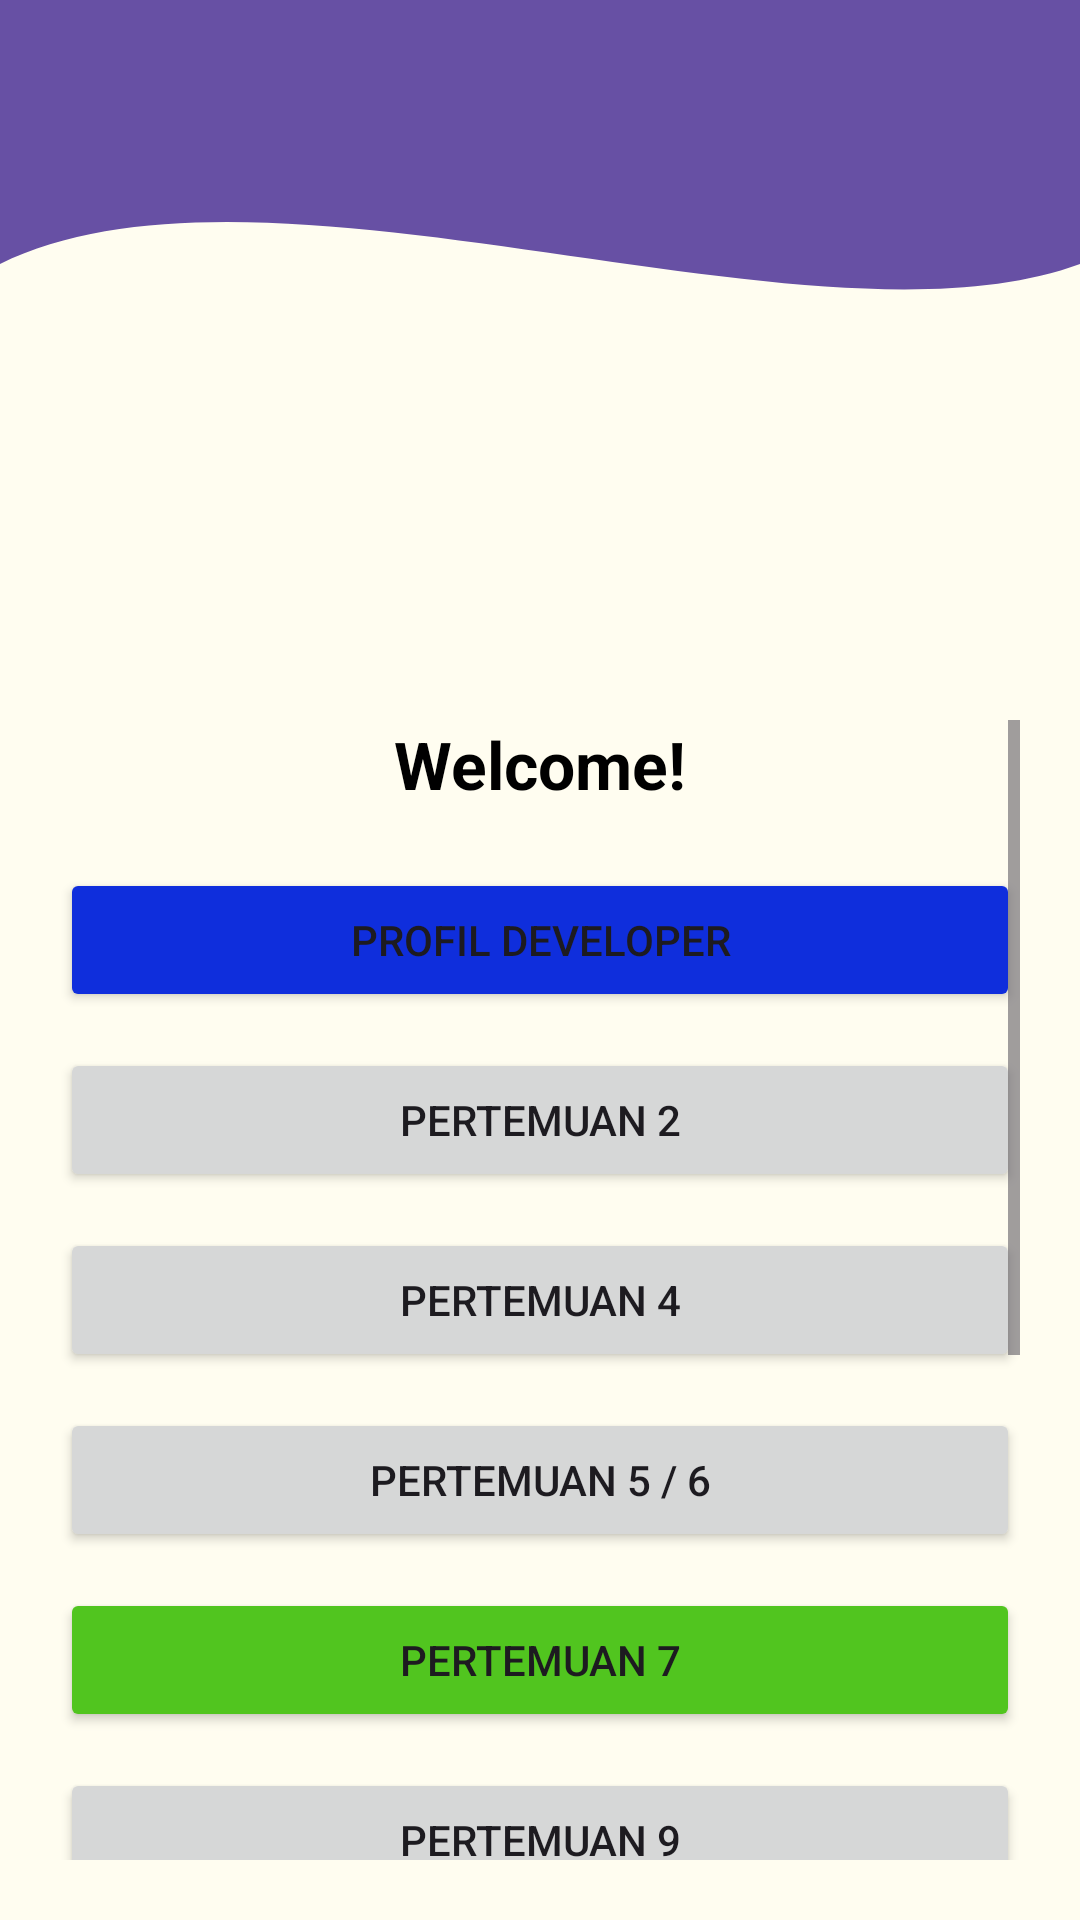

Reconstruct the res/layout file that produces this screen, plus the resources it refers to.
<!-- AndroidManifest.xml: application theme Theme.Pertemuan3 -->
<!-- res/layout/fragment_home.xml -->
<?xml version="1.0" encoding="utf-8"?>
<androidx.constraintlayout.widget.ConstraintLayout xmlns:android="http://schemas.android.com/apk/res/android"
    xmlns:app="http://schemas.android.com/apk/res-auto"
    xmlns:tools="http://schemas.android.com/tools"
    android:layout_width="match_parent"
    android:layout_height="match_parent"
    tools:context=".Home.HomeFragment">

    
    <ImageView
        android:id="@+id/background_header"
        android:layout_width="0dp"
        android:layout_height="220dp"
        android:contentDescription="@null"
        android:scaleType="fitXY"
        android:src="@drawable/bg_header_wave"
        app:layout_constraintStart_toStartOf="parent"
        app:layout_constraintEnd_toEndOf="parent"
        app:layout_constraintTop_toTopOf="parent" />

    
    <androidx.appcompat.widget.Toolbar
        android:id="@+id/toolbar"
        android:layout_width="0dp"
        android:layout_height="?attr/actionBarSize"
        android:background="@android:color/transparent"
        app:titleTextColor="@android:color/white"
        app:layout_constraintTop_toTopOf="parent"
        app:layout_constraintStart_toStartOf="parent"
        app:layout_constraintEnd_toEndOf="parent" />

    <ScrollView
        android:layout_width="0dp"
        android:layout_height="0dp"
        android:padding="20dp"
        app:layout_constraintTop_toBottomOf="@id/background_header"
        app:layout_constraintBottom_toBottomOf="parent"
        app:layout_constraintStart_toStartOf="parent"
        app:layout_constraintEnd_toEndOf="parent">

        <LinearLayout
            android:layout_width="match_parent"
            android:layout_height="wrap_content"
            android:orientation="vertical"
            android:gravity="center_horizontal">

            <TextView
                android:id="@+id/tvWelcomeUser"
                android:layout_width="wrap_content"
                android:layout_height="wrap_content"
                android:layout_marginBottom="20dp"
                android:text="Welcome!"
                android:textColor="@color/black"
                android:textSize="22sp"
                android:textStyle="bold" />

            <Button
                android:id="@+id/btnToProfile"
                android:layout_width="match_parent"
                android:layout_height="wrap_content"
                android:layout_marginBottom="12dp"
                android:backgroundTint="@color/biru"
                android:text="Profil Developer" />

            <Button
                android:id="@+id/btnToSecond"
                android:layout_width="match_parent"
                android:layout_height="wrap_content"
                android:layout_marginBottom="12dp"
                android:text="Pertemuan 2" />

            <Button
                android:id="@+id/btnToFourth"
                android:layout_width="match_parent"
                android:layout_height="wrap_content"
                android:layout_marginBottom="12dp"
                android:text="Pertemuan 4" />

            <Button
                android:id="@+id/btnToFifth"
                android:layout_width="match_parent"
                android:layout_height="wrap_content"
                android:layout_marginBottom="12dp"
                android:text="Pertemuan 5 / 6" />

            <Button
                android:id="@+id/btnToSeven"
                android:layout_width="match_parent"
                android:layout_height="wrap_content"
                android:layout_marginBottom="12dp"
                android:backgroundTint="@color/hijau"
                android:text="Pertemuan 7" />

            <Button
                android:id="@+id/btnPertemuan9"
                android:layout_width="match_parent"
                android:layout_height="wrap_content"
                android:layout_marginBottom="12dp"
                android:text="Pertemuan 9" />

            
            <Button
                android:id="@+id/btnPertemuan11"
                android:layout_width="match_parent"
                android:layout_height="wrap_content"
                android:layout_marginBottom="12dp"
                android:text="Pertemuan 11" />

            <Button
                android:id="@+id/btnLogout"
                android:layout_width="match_parent"
                android:layout_height="wrap_content"
                android:backgroundTint="@color/merah_tua"
                android:text="Logout" />

            <TextView
                android:id="@+id/tvCatFact"
                android:layout_width="match_parent"
                android:layout_height="wrap_content"
                android:layout_marginTop="100dp"
                android:gravity="center"
                android:text="Loading cat fact..."
                android:textAlignment="center"
                android:textSize="18sp" />

            <Button
                android:id="@+id/btnRefresh"
                android:layout_width="wrap_content"
                android:layout_height="wrap_content"
                android:layout_marginTop="12dp"
                android:text="Refresh"
                app:layout_constraintTop_toBottomOf="@+id/tvCatFact" />

            <androidx.recyclerview.widget.RecyclerView
                android:id="@+id/rvGallery"
                android:layout_width="match_parent"
                android:layout_height="match_parent"
                android:layout_marginTop="16dp"
                android:padding="8dp"
                app:layout_constraintTop_toBottomOf="@+id/btnRefresh"/>
        </LinearLayout>
    </ScrollView>
</androidx.constraintlayout.widget.ConstraintLayout>
<!-- resources referenced by this layout -->
<resources>
  <color name="biru">#0F2EDC</color>
  <color name="black">#FF000000</color>
  <color name="hijau">#51C51F</color>
  <color name="merah_tua">#76060E</color>
  <!-- drawable bg_header_wave (drawable) -->
  <?xml version="1.0" encoding="utf-8"?>
  <vector xmlns:android="http://schemas.android.com/apk/res/android"
      android:width="100dp"
      android:height="100dp"
      android:viewportWidth="100"
      android:viewportHeight="100">
  
      <path
          android:fillColor="#6750A4"
          android:pathData="M0,0 L100,0 L100,40 C75,55 25,20 0,40 Z" />
  </vector>
  <style name="Theme.Pertemuan3" parent="Base.Theme.Pertemuan3" />
  <style name="Base.Theme.Pertemuan3" parent="Theme.Material3.DayNight.NoActionBar">
          
          <item name="colorPrimary">@color/lays_red</item>
          <item name="colorOnPrimary">@color/white</item>
          <item name="colorPrimaryContainer">@color/lays_yellow</item>
          <item name="colorOnPrimaryContainer">@color/lays_text</item>
          <item name="colorSecondary">@color/lays_yellow_dark</item>
          <item name="android:statusBarColor">@color/lays_red_dark</item>
          <item name="android:windowBackground">@color/lays_bg</item>
      </style>
  <color name="lays_red">#E53935</color>
  <color name="white">#FFFFFFFF</color>
  <color name="lays_yellow">#FFC107</color>
  <color name="lays_text">#212121</color>
  <color name="lays_yellow_dark">#F57F17</color>
  <color name="lays_red_dark">#B71C1C</color>
  <color name="lays_bg">#FFFDF0</color>
</resources>
